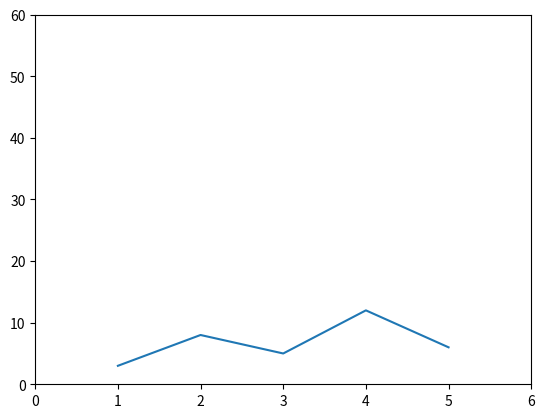

Recreate this plot in Python.
import matplotlib.pyplot as plt
from matplotlib.animation import FuncAnimation
import numpy as np

# Crear los datos iniciales
x_initial = [1, 2, 3, 4, 5]
y_initial = [3, 8, 5, 12, 6]

# Crear una figura y un eje
fig, ax = plt.subplots()

# Ajustar los límites de los ejes
ax.set_xlim(0, 6)
ax.set_ylim(0, 60)

# Crear la línea inicial
line, = ax.plot(x_initial, y_initial)

# Definir el número de pasos para la transición
num_steps = 50
num_int = 1
y_final = [50, 40, 30, 55, 20]

# Función de actualización para la animación
def update(frame, y_final):
    y_interp = np.linspace(y_initial, y_final, num_steps)
    line.set_ydata(y_interp[frame])
    return line,

# Crear la animación
animation = FuncAnimation(fig, update, frames=num_steps, fargs=(y_final,),interval=num_int, blit=True, repeat=False)
# en fargs se agrega ','al final final para que lo tome como tupla
# Mostrar la animación
plt.show()
